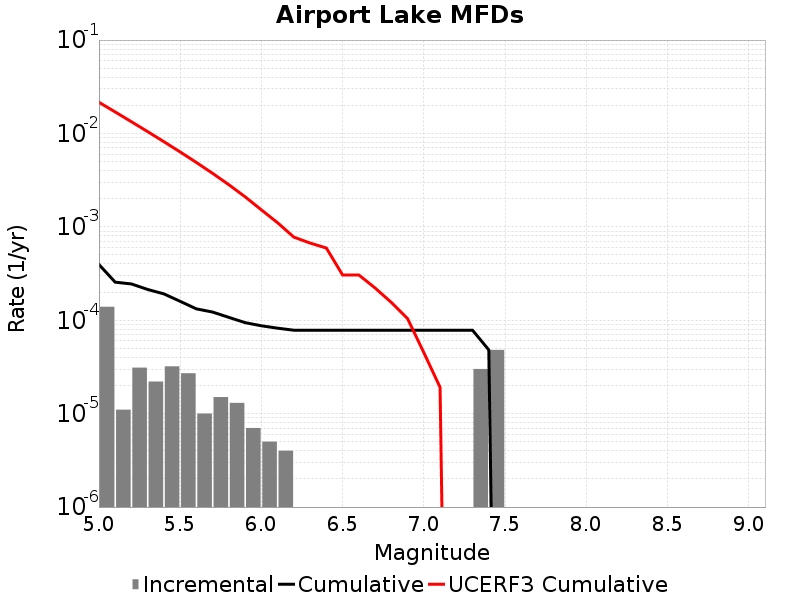

Values plotted in this chart, from the file beside it:
Magnitude, Incremental Rate, Cumulative Rate, UCERF3 Cumulative Rate
5.05, 1.3941815E-4, 3.9518523E-4, 0.02157
5.15, 1.103309E-5, 2.5576708E-4, 0.01699
5.25, 3.1093256E-5, 2.44734E-4, 0.01335
5.35, 2.206618E-5, 2.1364076E-4, 0.01046
5.45, 3.2096264E-5, 1.9157457E-4, 0.008162
5.55, 2.7081222E-5, 1.5947831E-4, 0.006338
5.65, 1.0030082E-5, 1.3239708E-4, 0.004889
5.75, 1.5045123E-5, 1.22367E-4, 0.003738
5.85, 1.3039107E-5, 1.0732188E-4, 0.002823
5.95, 7.0210576E-6, 9.4282776E-5, 0.002097
6.05, 5.015041E-6, 8.726172E-5, 0.001521
6.15, 4.012033E-6, 8.2246675E-5, 0.001106
6.25, 0.0, 7.823464E-5, 7.762729E-4
6.35, 0.0, 7.823464E-5, 6.7064934E-4
6.45, 0.0, 7.823464E-5, 5.9330097E-4
6.55, 0.0, 7.823464E-5, 3.0551254E-4
6.65, 0.0, 7.823464E-5, 3.0551254E-4
6.75, 0.0, 7.823464E-5, 2.2160172E-4
6.85, 0.0, 7.823464E-5, 1.5514804E-4
6.95, 0.0, 7.823464E-5, 1.04104074E-4
7.05, 0.0, 7.823464E-5, 4.508191E-5
7.15, 0.0, 7.823464E-5, 1.9167075E-5
7.25, 0.0, 7.823464E-5, 0.0
7.35, 3.0090247E-5, 7.823464E-5, 0.0
7.45, 4.8144393E-5, 4.8144393E-5, 0.0
7.55, 0.0, 0.0, 0.0
7.65, 0.0, 0.0, 0.0
7.75, 0.0, 0.0, 0.0
7.85, 0.0, 0.0, 0.0
7.95, 0.0, 0.0, 0.0
8.05, 0.0, 0.0, 0.0
8.15, 0.0, 0.0, 0.0
8.25, 0.0, 0.0, 0.0
8.35, 0.0, 0.0, 0.0
8.45, 0.0, 0.0, 0.0
8.55, 0.0, 0.0, 0.0
8.65, 0.0, 0.0, 0.0
8.75, 0.0, 0.0, 0.0
8.85, 0.0, 0.0, 0.0
8.95, 0.0, 0.0, 0.0
9.05, 0.0, 0.0, 0.0
